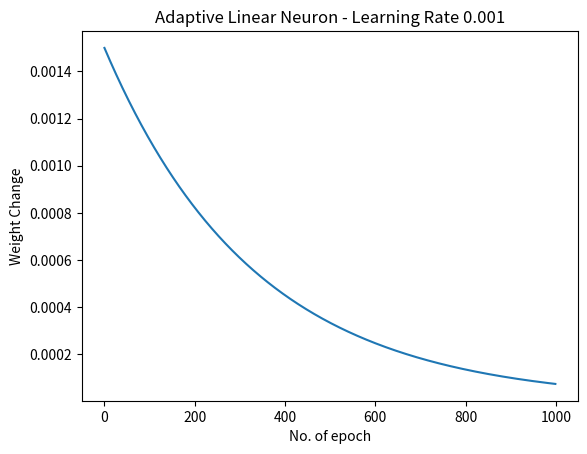

This chart was generated by the following Python code:
import numpy as np
from matplotlib import pyplot as plt

# AND Gate 
# possible combinations
features = np.array(
    [
        [-1, -1],
        [-1, 1],
        [1, -1],
        [1, 1]
    ])
# target output
target = np.array([-1, 1, 1, 1])
  
  
# initialise weights, bias , learning rate, epoch
weight = [0.2, 0.3] # w1 w2
bias = 1 # b
alpha = 0.001 # alpha
epoch = 1000
square_error = []

for i in range(epoch):
    
    sum_squared_error = 0.0
    
    # for each of the possible input given in the features
    for j in range(features.shape[0]):
  
        # actual output to be obtained
        actual = target[j]
  
        # the value of two features as given in the features array
        x1 = features[j][0]
        x2 = features[j][1]
  
        # Yin
        unit = (x1 * weight[0]) + (x2 * weight[1]) + bias
        
        # ( t - Yin)
        error = actual - unit
        delW1 = x1 * alpha * error
        delW2 = x2 * alpha * error
        deltaW = max(delW1, delW2)

        # summation of squared error is calculated
        # sum_squared_error += error * error
  
        # update weights
        weight[0] += alpha * error * x1
        weight[1] += alpha * error * x2
        

        # update bias       
        bias += alpha * error

        if deltaW < 0.003:
            break
    square_error.append(deltaW)

plt.plot(square_error)
plt.xlabel('No. of epoch')
plt.ylabel('Weight Change')
plt.title('Adaptive Linear Neuron - Learning Rate ' + str(alpha))
plt.show()

print(sum_squared_error)

# Prediction OR Gate
for j in range(features.shape[0]):
    x1 = features[j][0]
    x2 = features[j][1]
    
    unit = (x1 * weight[0]) + (x2 * weight[1]) + bias
    print(x1, ' ' , x2, ' ', unit>0)
